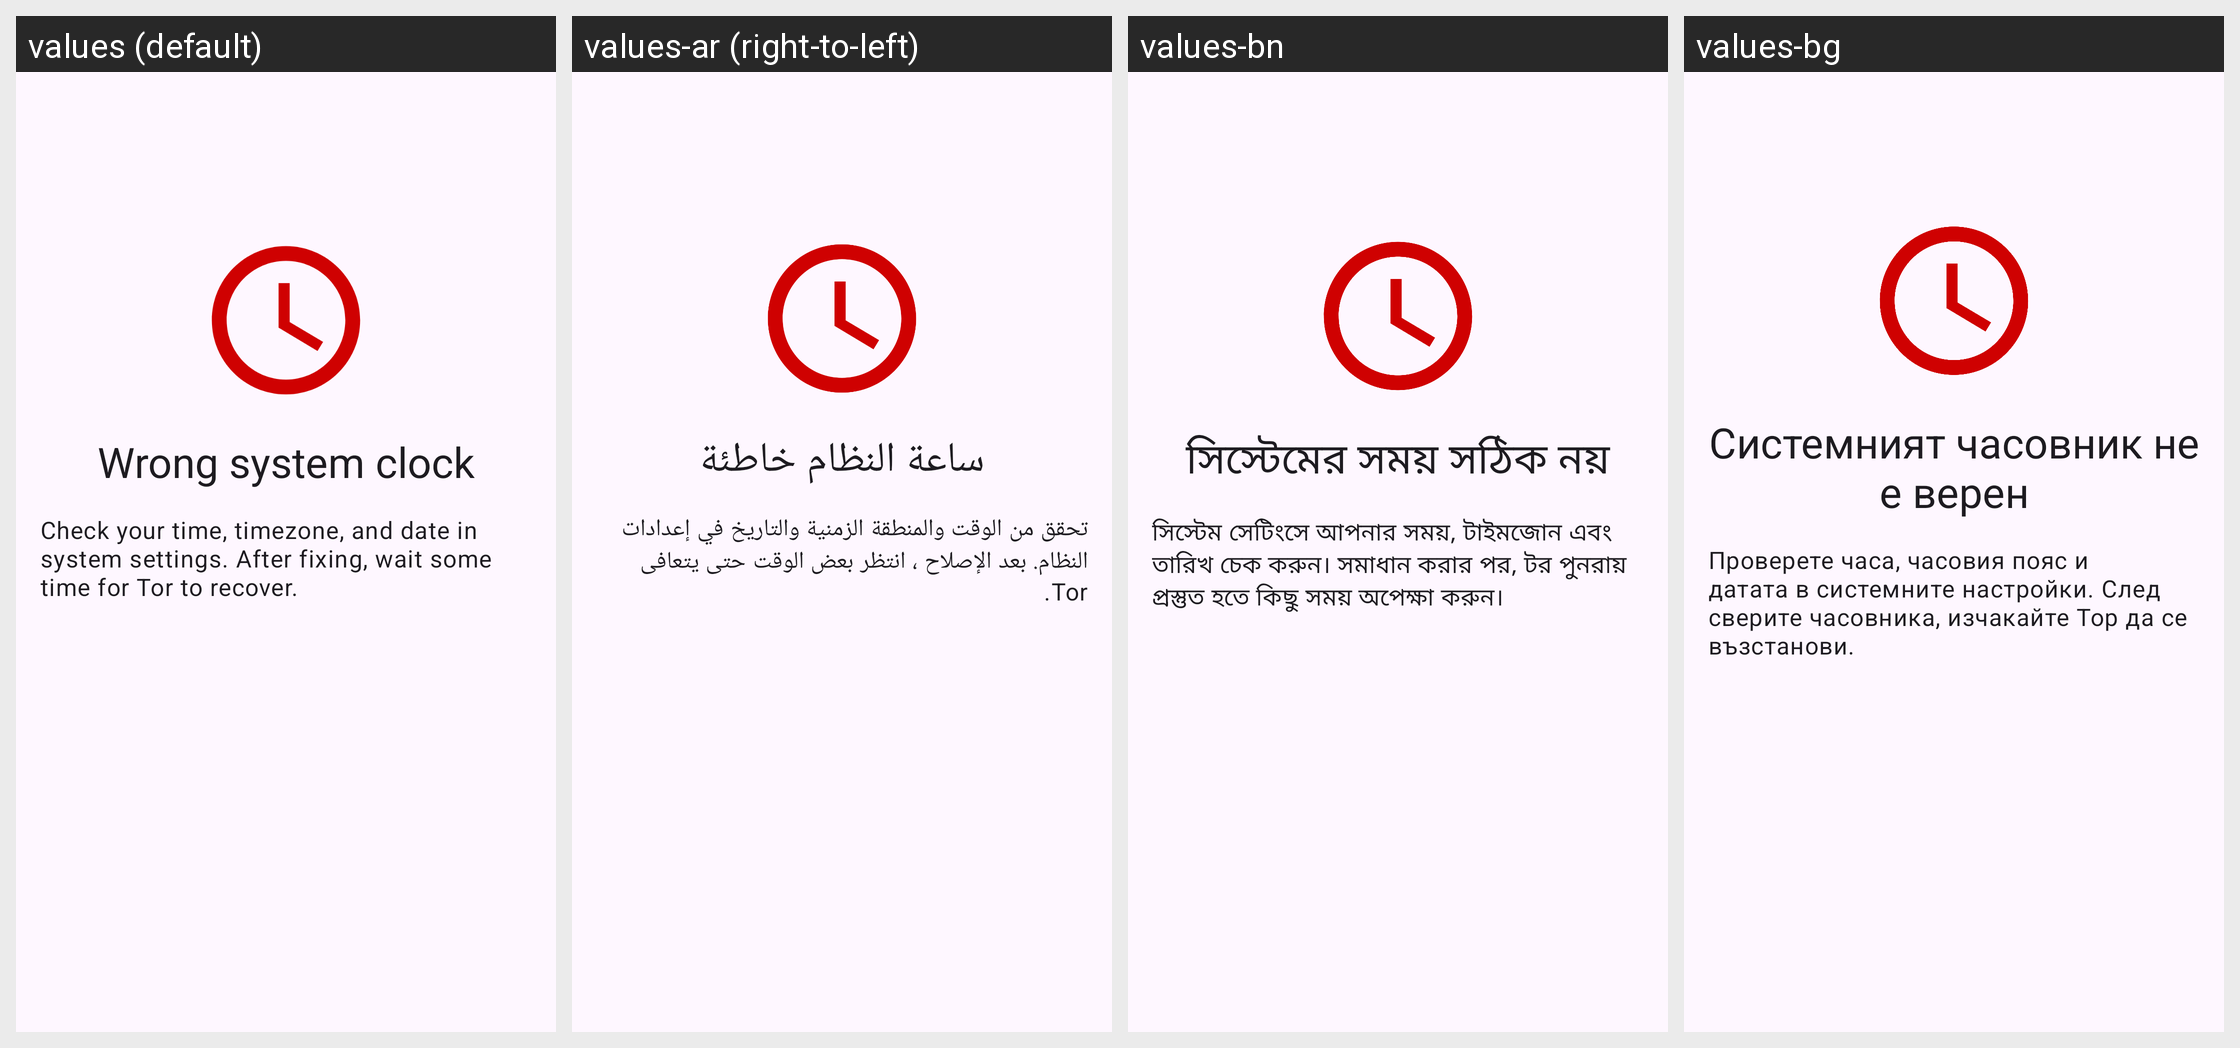

The same Android screen rendered under several of its app's locales, left to right. List the strings drawn on it with the default value and each locale's translation.
Android screen res/layout/fragment_clock_skew.xml rendered under 4 locales, left to right: values (default), values-ar (right-to-left), values-bn, values-bg. Device: Nexus 5 (rendered at 1080×1920; each locale shown at half size, 540×960, under a caption strip naming it); theme Theme.BriarMailbox.
Other locales in the repository, not shown: values-cs, values-de, values-es-rCU, values-fr, values-it, values-ja, values-lt, values-pt-rPT, values-ro, values-ru, values-sk, values-sq, values-tr, values-zh-rCN, values-zh-rTW.
Strings drawn on this screen, with the default value and each locale's value (text and hints the layout hard-codes, and strings that could not be matched under every locale, appear in the picture but are not listed):

clock_skew_title
  values: Wrong system clock
  values-ar: ساعة النظام خاطئة
  values-bn: সিস্টেমের সময় সঠিক নয়
  values-bg: Системният часовник не е верен

clock_skew_description
  values: Check your time, timezone, and date in system settings. After fixing, wait some time for Tor to recover.
  values-ar: تحقق من الوقت والمنطقة الزمنية والتاريخ في إعدادات النظام. بعد الإصلاح ، انتظر بعض الوقت حتى يتعافى Tor.
  values-bn: সিস্টেম সেটিংসে আপনার সময়, টাইমজোন এবং তারিখ চেক করুন। সমাধান করার পর, টর পুনরায় প্রস্তুত হতে কিছু সময় অপেক্ষা করুন।
  values-bg: Проверете часа, часовия пояс и датата в системните настройки. След сверите часовника, изчакайте Тор да се възстанови.
